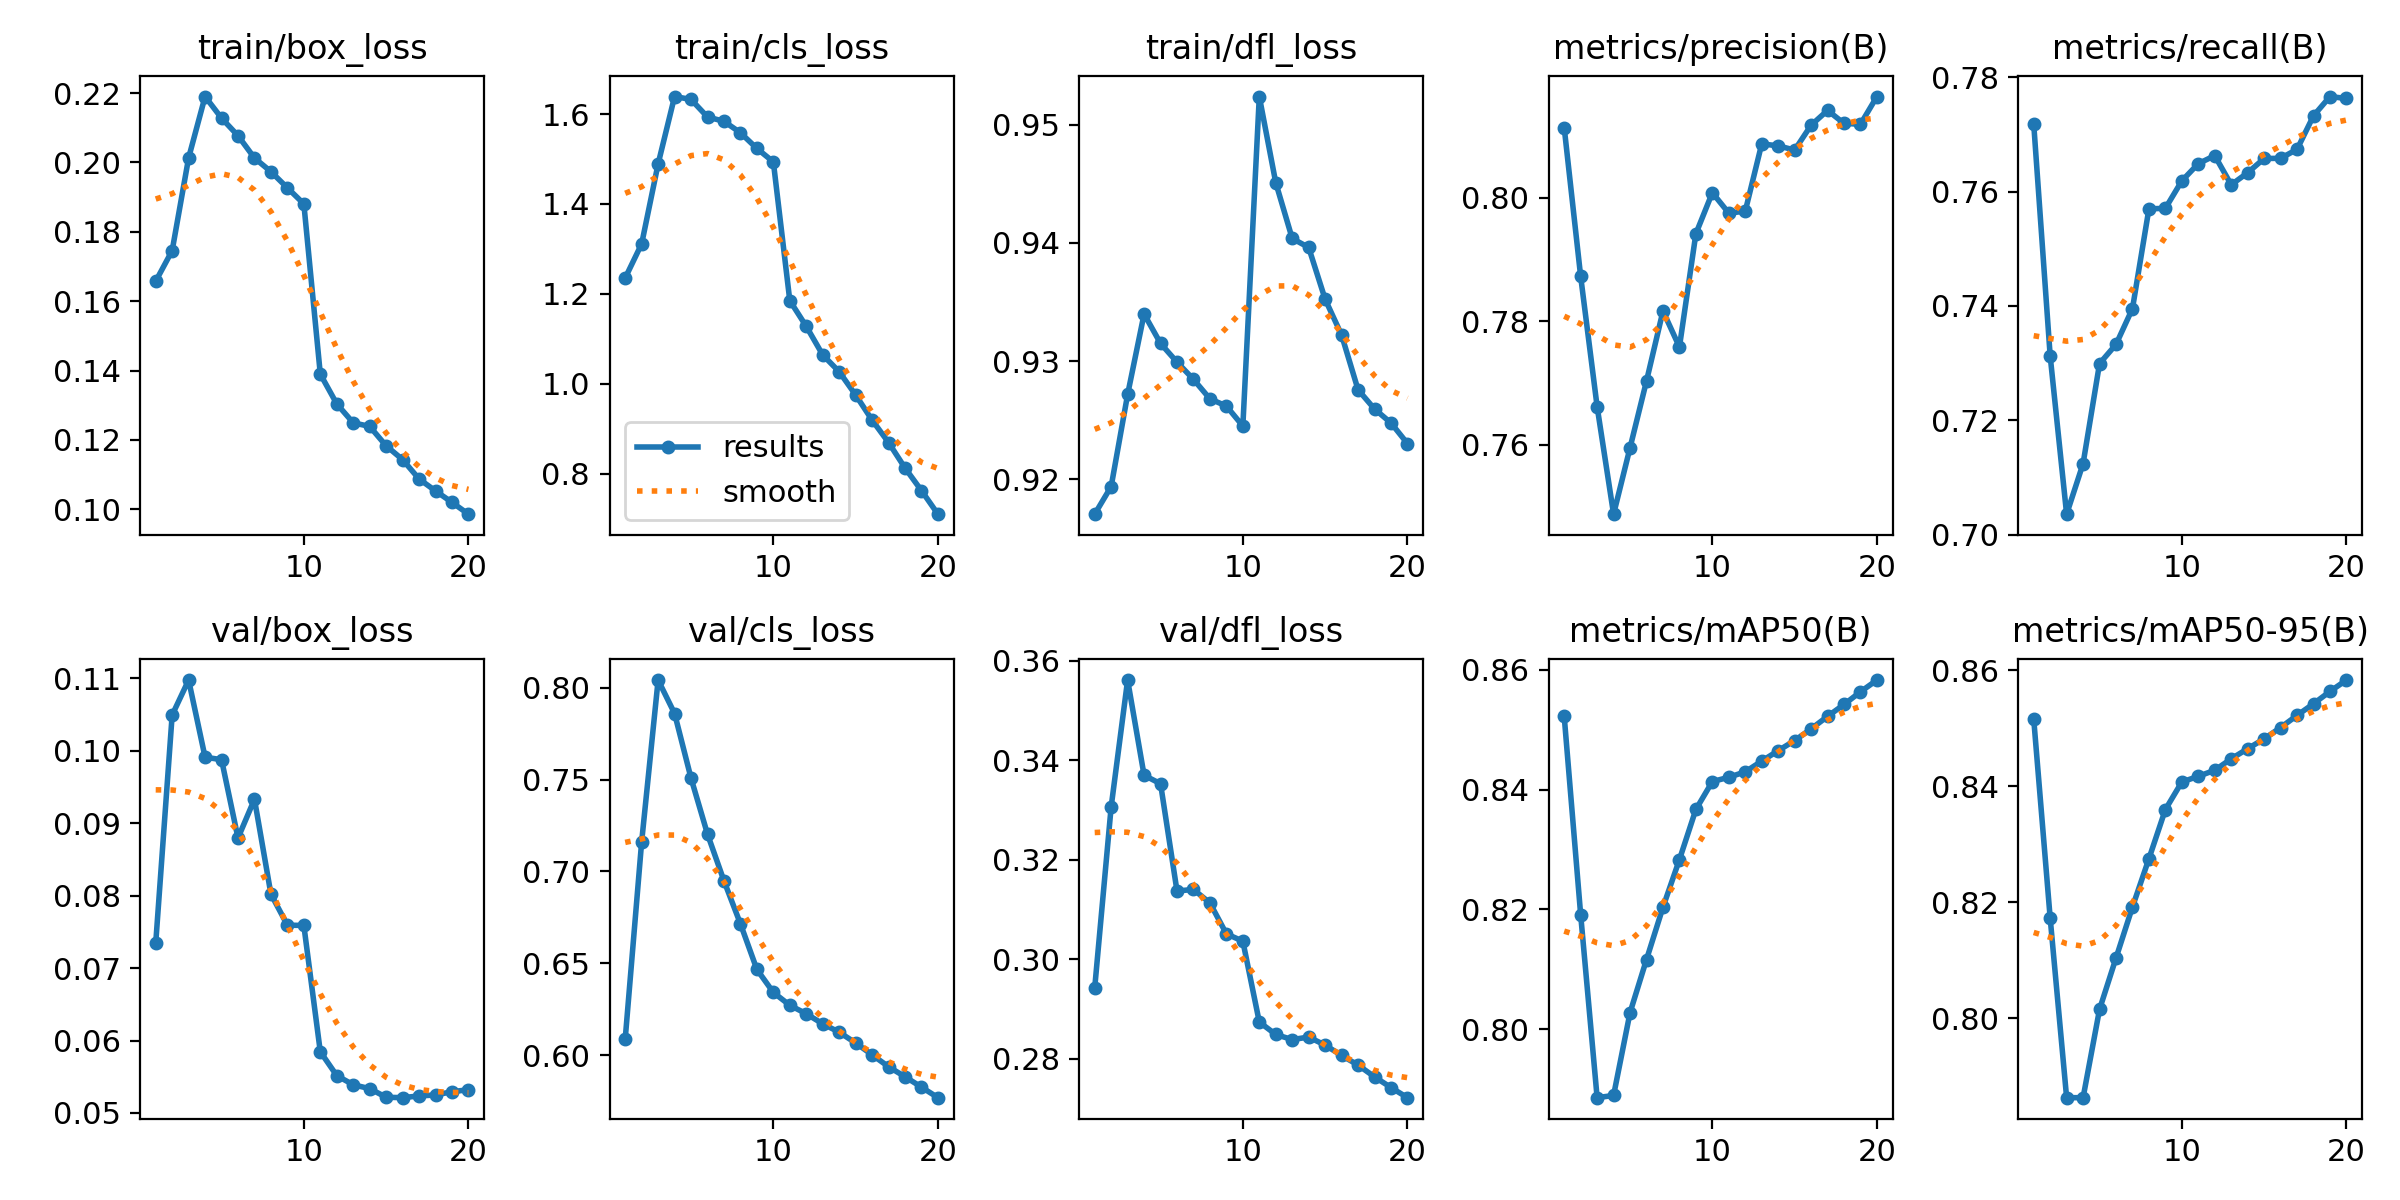

Values plotted in this chart, from the file beside it:
epoch, time, train/box_loss, train/cls_loss, train/dfl_loss, metrics/precision(B), metrics/recall(B), metrics/mAP50(B), metrics/mAP50-95(B), val/box_loss, val/cls_loss, val/dfl_loss, lr/pg0, lr/pg1, lr/pg2
1, 1000, 0.1657, 1.235, 0.9171, 0.8113, 0.7719, 0.8522, 0.8516, 0.0734, 0.6088, 0.2942, 0.003333, 0.003333, 0.003333
2, 1845, 0.1746, 1.311, 0.9194, 0.7872, 0.7313, 0.8191, 0.8173, 0.1049, 0.7162, 0.3307, 0.006336, 0.006336, 0.006336
3, 2777, 0.2013, 1.489, 0.9272, 0.7661, 0.7036, 0.7886, 0.7863, 0.1098, 0.8041, 0.3562, 0.009009, 0.009009, 0.009009
4, 3762, 0.219, 1.639, 0.934, 0.7487, 0.7124, 0.789, 0.7863, 0.0991, 0.7859, 0.337, 0.008515, 0.008515, 0.008515
5, 4767, 0.2128, 1.633, 0.9315, 0.7595, 0.7299, 0.8028, 0.8016, 0.09876, 0.7507, 0.3353, 0.00802, 0.00802, 0.00802
6, 5647, 0.2077, 1.593, 0.9299, 0.7703, 0.7333, 0.8116, 0.8104, 0.08795, 0.7203, 0.3137, 0.007525, 0.007525, 0.007525
7, 6552, 0.2013, 1.584, 0.9285, 0.7816, 0.7395, 0.8204, 0.8192, 0.0933, 0.6949, 0.314, 0.00703, 0.00703, 0.00703
8, 7465, 0.1973, 1.558, 0.9268, 0.7758, 0.757, 0.8283, 0.8275, 0.08021, 0.6715, 0.3113, 0.006535, 0.006535, 0.006535
9, 8956, 0.1927, 1.523, 0.9262, 0.7942, 0.7571, 0.8367, 0.836, 0.07592, 0.6467, 0.3051, 0.00604, 0.00604, 0.00604
10, 10160, 0.188, 1.494, 0.9245, 0.8008, 0.7619, 0.8414, 0.8407, 0.07588, 0.6342, 0.3036, 0.005545, 0.005545, 0.005545
11, 11290, 0.139, 1.185, 0.9524, 0.7975, 0.7649, 0.8421, 0.8417, 0.05845, 0.6272, 0.2874, 0.00505, 0.00505, 0.00505
12, 12389, 0.1304, 1.128, 0.9451, 0.7978, 0.7663, 0.843, 0.8428, 0.05516, 0.6226, 0.2848, 0.004555, 0.004555, 0.004555
13, 13547, 0.1249, 1.064, 0.9404, 0.8087, 0.7612, 0.8448, 0.8447, 0.05389, 0.6171, 0.2838, 0.00406, 0.00406, 0.00406
14, 14330, 0.1239, 1.027, 0.9396, 0.8084, 0.7633, 0.8465, 0.8465, 0.05336, 0.6126, 0.2843, 0.003565, 0.003565, 0.003565
15, 15105, 0.1183, 0.9749, 0.9352, 0.8077, 0.7658, 0.8482, 0.8482, 0.05217, 0.6067, 0.2827, 0.00307, 0.00307, 0.00307
16, 15876, 0.1143, 0.919, 0.9322, 0.8117, 0.7658, 0.8501, 0.8501, 0.05211, 0.6002, 0.2806, 0.002575, 0.002575, 0.002575
17, 16652, 0.1087, 0.8691, 0.9276, 0.8141, 0.7674, 0.8522, 0.8522, 0.05235, 0.5938, 0.2787, 0.00208, 0.00208, 0.00208
18, 17511, 0.1053, 0.8124, 0.926, 0.812, 0.7732, 0.8542, 0.8542, 0.05248, 0.5883, 0.2763, 0.001585, 0.001585, 0.001585
19, 18411, 0.102, 0.762, 0.9248, 0.8119, 0.7766, 0.8563, 0.8563, 0.05293, 0.5827, 0.2742, 0.00109, 0.00109, 0.00109
20, 19282, 0.0986, 0.7096, 0.923, 0.8164, 0.7763, 0.8583, 0.8583, 0.05321, 0.5769, 0.2721, 0.000595, 0.000595, 0.000595
